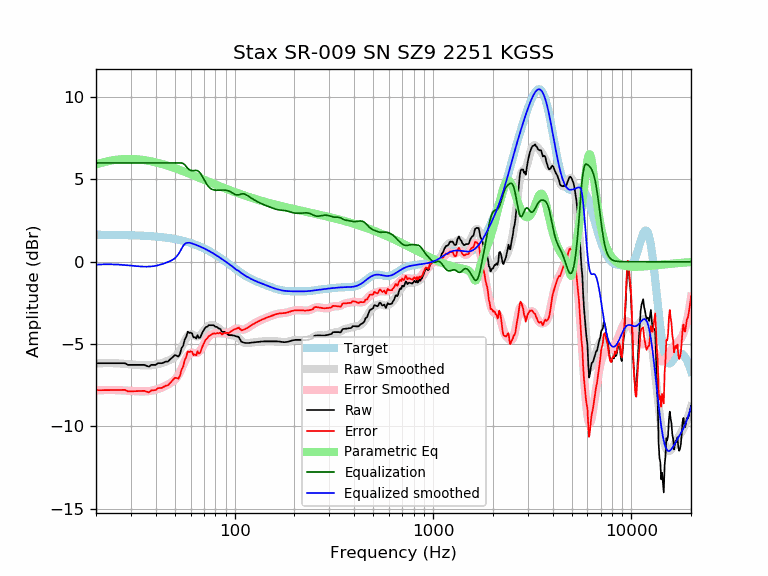

Data behind this chart, as committed beside it:
frequency, raw, error, smoothed, error_smoothed, equalization, parametric_eq, equalized_raw, equalized_smoothed, target
20, -6.17, -7.81, -6.17, -7.81, 6.00, 5.91, -0.17, -0.17, 1.64
21, -6.17, -7.80, -6.16, -7.80, 6.00, 5.99, -0.17, -0.16, 1.64
22, -6.17, -7.80, -6.16, -7.80, 6.00, 6.05, -0.17, -0.16, 1.64
23, -6.17, -7.80, -6.16, -7.79, 6.00, 6.11, -0.17, -0.16, 1.63
24, -6.17, -7.80, -6.16, -7.79, 6.00, 6.15, -0.17, -0.16, 1.63
25, -6.17, -7.79, -6.17, -7.79, 6.00, 6.18, -0.17, -0.17, 1.63
26, -6.17, -7.79, -6.18, -7.80, 6.00, 6.21, -0.17, -0.18, 1.62
27, -6.17, -7.79, -6.19, -7.81, 6.00, 6.23, -0.17, -0.19, 1.62
28, -6.17, -7.78, -6.20, -7.82, 6.00, 6.24, -0.17, -0.20, 1.62
29, -6.27, -7.88, -6.22, -7.83, 6.00, 6.24, -0.27, -0.22, 1.61
30, -6.27, -7.87, -6.24, -7.85, 6.00, 6.24, -0.27, -0.24, 1.61
31, -6.27, -7.87, -6.26, -7.86, 6.00, 6.23, -0.27, -0.26, 1.60
32, -6.27, -7.86, -6.27, -7.87, 6.00, 6.22, -0.27, -0.27, 1.60
33, -6.27, -7.86, -6.28, -7.87, 6.00, 6.21, -0.27, -0.28, 1.59
34, -6.27, -7.85, -6.29, -7.88, 6.00, 6.19, -0.27, -0.29, 1.58
35, -6.27, -7.84, -6.30, -7.88, 6.00, 6.17, -0.27, -0.30, 1.58
36, -6.33, -7.89, -6.30, -7.87, 6.00, 6.15, -0.33, -0.30, 1.57
37, -6.38, -7.94, -6.30, -7.86, 6.00, 6.12, -0.38, -0.30, 1.56
38, -6.27, -7.82, -6.29, -7.84, 6.00, 6.10, -0.27, -0.29, 1.55
39, -6.27, -7.81, -6.27, -7.81, 6.00, 6.07, -0.27, -0.27, 1.54
40, -6.27, -7.80, -6.25, -7.78, 6.00, 6.04, -0.27, -0.25, 1.53
41, -6.17, -7.68, -6.22, -7.74, 6.00, 6.00, -0.17, -0.22, 1.52
42, -6.17, -7.67, -6.19, -7.69, 6.00, 5.97, -0.17, -0.19, 1.51
43, -6.17, -7.66, -6.15, -7.64, 6.00, 5.94, -0.17, -0.15, 1.49
44, -6.12, -7.59, -6.11, -7.59, 6.00, 5.90, -0.12, -0.11, 1.48
45, -6.07, -7.53, -6.06, -7.53, 6.00, 5.87, -0.07, -0.06, 1.46
46, -6.07, -7.51, -6.02, -7.47, 6.00, 5.83, -0.07, -0.02, 1.45
47, -5.97, -7.40, -5.97, -7.41, 6.00, 5.79, 0.03, 0.03, 1.43
48, -5.87, -7.28, -5.92, -7.34, 6.00, 5.76, 0.13, 0.08, 1.42
49, -5.77, -7.16, -5.86, -7.26, 6.00, 5.72, 0.23, 0.14, 1.40
50, -5.67, -7.04, -5.78, -7.16, 6.00, 5.68, 0.33, 0.22, 1.38
51, -5.71, -7.06, -5.68, -7.04, 6.00, 5.65, 0.29, 0.32, 1.36
52, -5.77, -7.10, -5.55, -6.88, 6.00, 5.61, 0.23, 0.45, 1.34
53, -5.61, -6.92, -5.39, -6.70, 6.00, 5.57, 0.39, 0.61, 1.32
54, -5.25, -6.54, -5.20, -6.50, 6.00, 5.53, 0.75, 0.80, 1.29
55, -5.11, -6.38, -5.01, -6.28, 5.97, 5.50, 0.86, 0.96, 1.27
56, -4.73, -5.97, -4.82, -6.06, 5.89, 5.46, 1.17, 1.07, 1.25
57, -4.57, -5.79, -4.65, -5.87, 5.78, 5.42, 1.21, 1.13, 1.22
58, -4.25, -5.44, -4.52, -5.72, 5.67, 5.39, 1.43, 1.15, 1.19
59, -4.33, -5.49, -4.44, -5.61, 5.60, 5.35, 1.27, 1.16, 1.17
60, -4.31, -5.45, -4.41, -5.55, 5.55, 5.31, 1.24, 1.14, 1.14
61, -4.36, -5.47, -4.42, -5.53, 5.53, 5.28, 1.17, 1.11, 1.11
62, -4.60, -5.68, -4.45, -5.53, 5.53, 5.24, 0.94, 1.08, 1.08
63, -4.58, -5.63, -4.50, -5.55, 5.55, 5.21, 0.97, 1.05, 1.05
64, -4.67, -5.68, -4.53, -5.55, 5.55, 5.18, 0.88, 1.02, 1.02
65, -4.46, -5.44, -4.54, -5.53, 5.53, 5.14, 1.07, 0.99, 0.99
66, -4.63, -5.58, -4.52, -5.47, 5.47, 5.11, 0.85, 0.95, 0.95
67, -4.61, -5.53, -4.47, -5.39, 5.39, 5.08, 0.78, 0.92, 0.92
68, -4.43, -5.31, -4.39, -5.28, 5.28, 5.04, 0.85, 0.88, 0.88
69, -4.27, -5.12, -4.30, -5.15, 5.15, 5.01, 0.88, 0.85, 0.85
70, -4.14, -4.95, -4.19, -5.01, 5.01, 4.98, 0.87, 0.81, 0.81
71, -4.02, -4.79, -4.09, -4.87, 4.87, 4.95, 0.85, 0.78, 0.78
72, -3.96, -4.70, -4.00, -4.74, 4.74, 4.92, 0.79, 0.74, 0.74
73, -3.94, -4.64, -3.93, -4.64, 4.64, 4.89, 0.70, 0.70, 0.70
74, -3.86, -4.52, -3.89, -4.55, 4.55, 4.86, 0.69, 0.66, 0.66
75, -3.86, -4.48, -3.86, -4.48, 4.48, 4.83, 0.62, 0.62, 0.62
76, -3.86, -4.44, -3.84, -4.43, 4.43, 4.80, 0.57, 0.59, 0.59
77, -3.86, -4.40, -3.85, -4.39, 4.39, 4.77, 0.54, 0.55, 0.55
78, -3.86, -4.36, -3.86, -4.37, 4.37, 4.74, 0.51, 0.51, 0.51
79, -3.89, -4.35, -3.89, -4.36, 4.36, 4.72, 0.47, 0.47, 0.47
... 553 more rows
